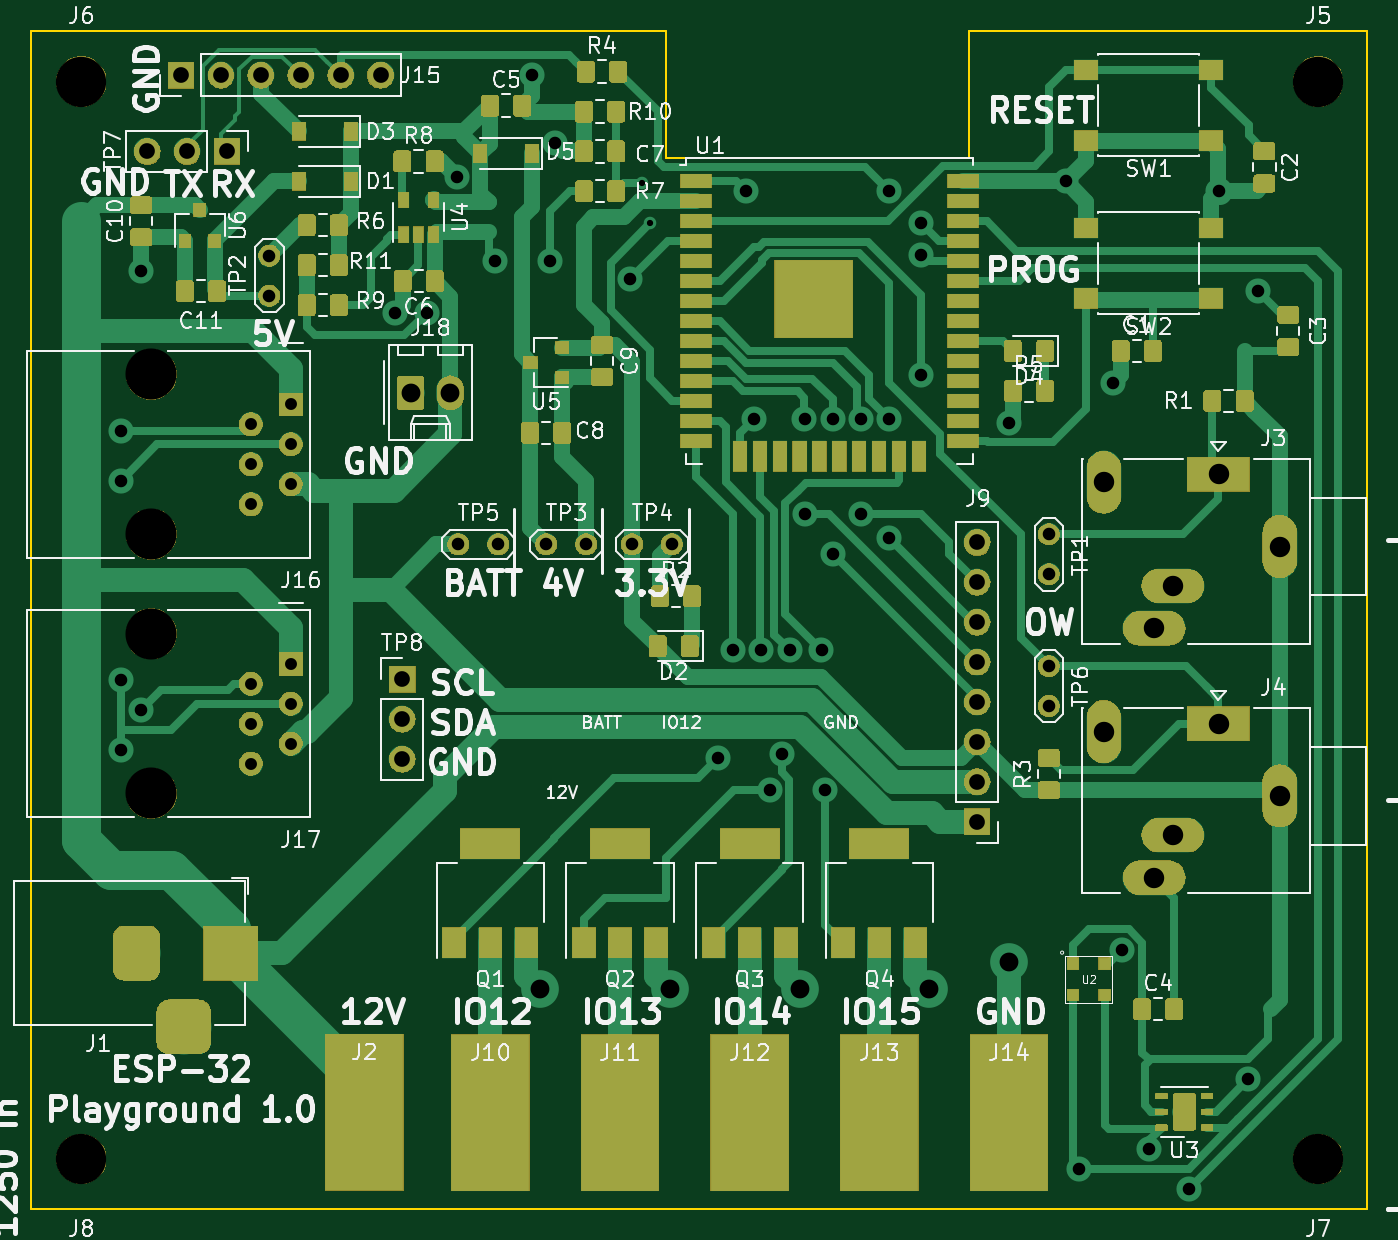
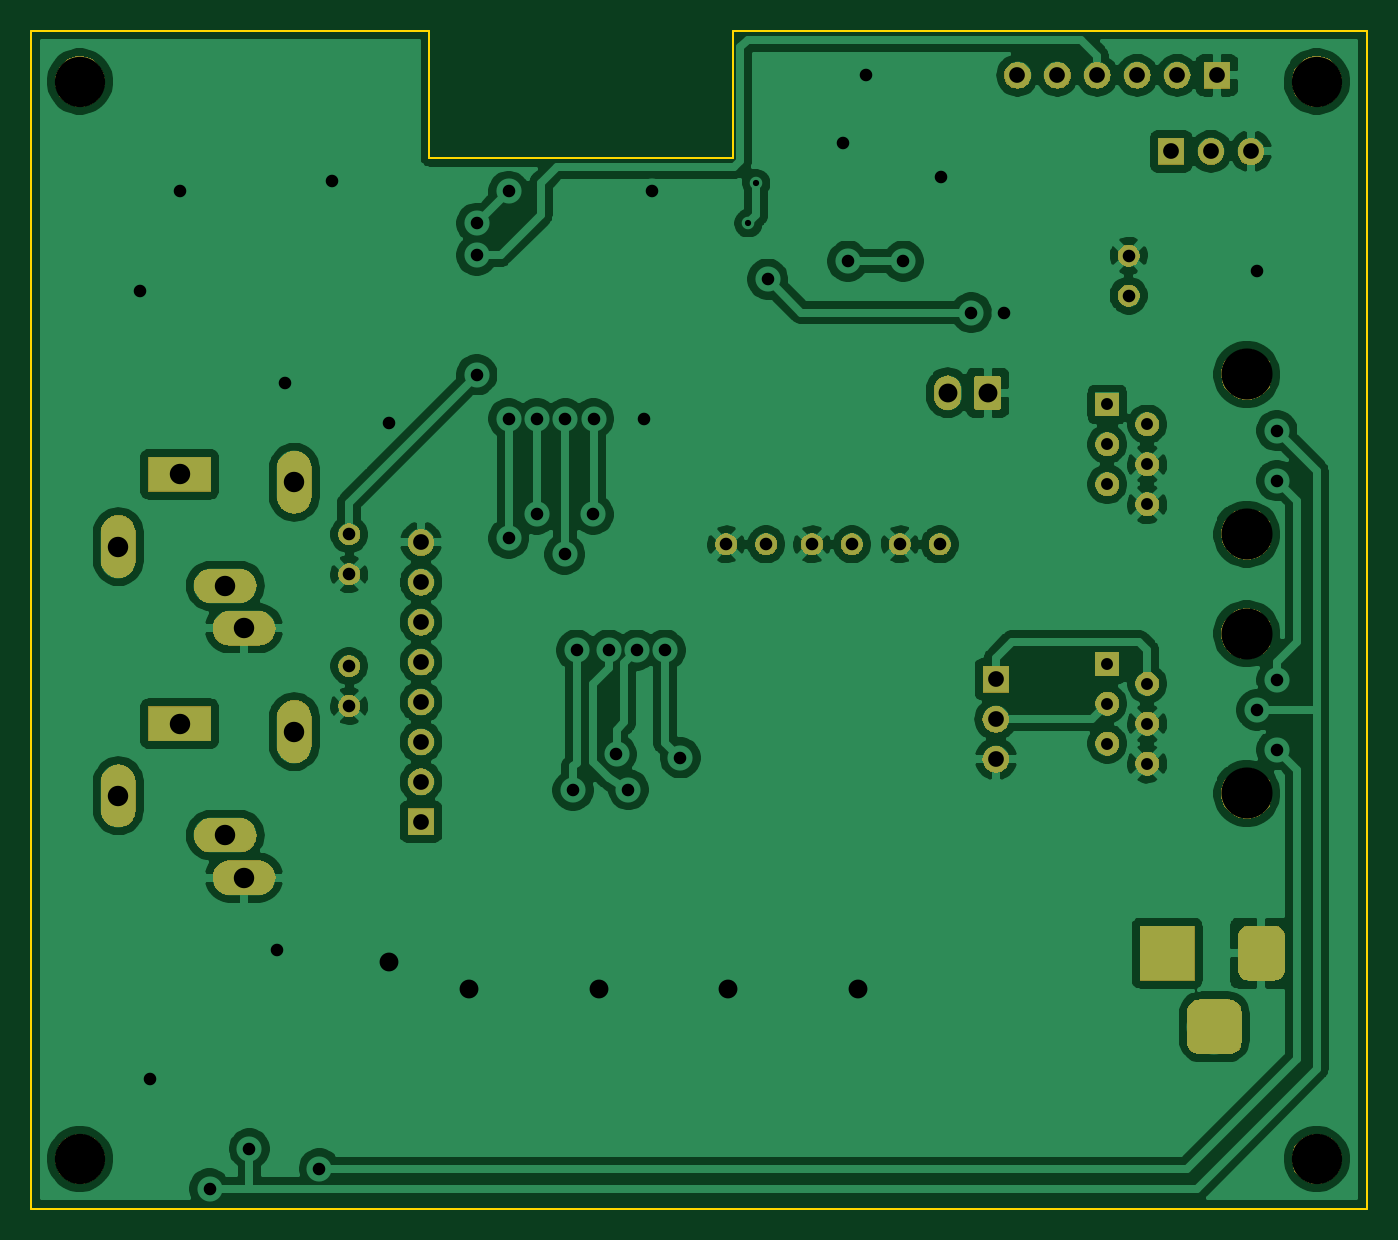
Circuit board: 11 layer files. Board 85.0 x 75.0 mm.
- bottom_copper: esp32-B_Cu.gbr (166668 bytes)
- bottom_mask: esp32-B_Mask.gbr (63086 bytes)
- paste: esp32-B_Paste.gbr (487 bytes)
- bottom_silk: esp32-B_SilkS.gbr (488 bytes)
- outline: esp32-Edge_Cuts.gbr (878 bytes)
- top_copper: esp32-F_Cu.gbr (134676 bytes)
- top_mask: esp32-F_Mask.gbr (132024 bytes)
- paste: esp32-F_Paste.gbr (108099 bytes)
- top_silk: esp32-F_SilkS.gbr (122546 bytes)
- drill: esp32-NPTH.drl (439 bytes)
- drill: esp32-PTH.drl (2219 bytes)

=== bottom_copper: esp32-B_Cu.gbr (166668 bytes, source omitted) ===
=== bottom_mask: esp32-B_Mask.gbr (63086 bytes, source omitted) ===
=== paste: esp32-B_Paste.gbr ===
G04 #@! TF.GenerationSoftware,KiCad,Pcbnew,(5.1.0-0)*
G04 #@! TF.CreationDate,2019-10-22T21:45:05+02:00*
G04 #@! TF.ProjectId,esp32,65737033-322e-46b6-9963-61645f706362,rev?*
G04 #@! TF.SameCoordinates,Original*
G04 #@! TF.FileFunction,Paste,Bot*
G04 #@! TF.FilePolarity,Positive*
%FSLAX46Y46*%
G04 Gerber Fmt 4.6, Leading zero omitted, Abs format (unit mm)*
G04 Created by KiCad (PCBNEW (5.1.0-0)) date 2019-10-22 21:45:05*
%MOMM*%
%LPD*%
G04 APERTURE LIST*
G04 APERTURE END LIST*
M02*

=== bottom_silk: esp32-B_SilkS.gbr ===
G04 #@! TF.GenerationSoftware,KiCad,Pcbnew,(5.1.0-0)*
G04 #@! TF.CreationDate,2019-10-22T21:45:05+02:00*
G04 #@! TF.ProjectId,esp32,65737033-322e-46b6-9963-61645f706362,rev?*
G04 #@! TF.SameCoordinates,Original*
G04 #@! TF.FileFunction,Legend,Bot*
G04 #@! TF.FilePolarity,Positive*
%FSLAX46Y46*%
G04 Gerber Fmt 4.6, Leading zero omitted, Abs format (unit mm)*
G04 Created by KiCad (PCBNEW (5.1.0-0)) date 2019-10-22 21:45:05*
%MOMM*%
%LPD*%
G04 APERTURE LIST*
G04 APERTURE END LIST*
M02*

=== outline: esp32-Edge_Cuts.gbr ===
G04 #@! TF.GenerationSoftware,KiCad,Pcbnew,(5.1.0-0)*
G04 #@! TF.CreationDate,2019-10-22T21:45:05+02:00*
G04 #@! TF.ProjectId,esp32,65737033-322e-46b6-9963-61645f706362,rev?*
G04 #@! TF.SameCoordinates,Original*
G04 #@! TF.FileFunction,Profile,NP*
%FSLAX46Y46*%
G04 Gerber Fmt 4.6, Leading zero omitted, Abs format (unit mm)*
G04 Created by KiCad (PCBNEW (5.1.0-0)) date 2019-10-22 21:45:05*
%MOMM*%
%LPD*%
G04 APERTURE LIST*
%ADD10C,0.100000*%
G04 APERTURE END LIST*
D10*
X163000000Y-62000000D02*
X137668000Y-62000000D01*
X137668000Y-70100000D02*
X137668000Y-62000000D01*
X118364000Y-70100000D02*
X137668000Y-70100000D01*
X118364000Y-62000000D02*
X118364000Y-70100000D01*
X78000000Y-62000000D02*
X118364000Y-62000000D01*
X163000000Y-137000000D02*
X78000000Y-137000000D01*
X163000000Y-62000000D02*
X163000000Y-137000000D01*
X78000000Y-137000000D02*
X78000000Y-62000000D01*
M02*

=== top_copper: esp32-F_Cu.gbr (134676 bytes, source omitted) ===
=== top_mask: esp32-F_Mask.gbr (132024 bytes, source omitted) ===
=== paste: esp32-F_Paste.gbr (108099 bytes, source omitted) ===
=== top_silk: esp32-F_SilkS.gbr (122546 bytes, source omitted) ===
=== drill: esp32-NPTH.drl ===
M48
; DRILL file {KiCad (5.1.0-0)} date 2019 October 22, Tuesday 21:45:10
; FORMAT={-:-/ absolute / inch / decimal}
; #@! TF.CreationDate,2019-10-22T21:45:10+02:00
; #@! TF.GenerationSoftware,Kicad,Pcbnew,(5.1.0-0)
; #@! TF.FileFunction,NonPlated,1,2,NPTH
FMAT,2
INCH
T1C0.1260
T2C0.1280
%
G90
G05
T1
X3.1959Y-2.5687
X3.1959Y-5.2687
X6.2959Y-5.2687
X6.2959Y-2.5687
T2
X3.3709Y-3.9528
X3.3709Y-4.3528
X3.3709Y-3.3028
X3.3709Y-3.7028
T0
M30

=== drill: esp32-PTH.drl ===
M48
; DRILL file {KiCad (5.1.0-0)} date 2019 October 22, Tuesday 21:45:10
; FORMAT={-:-/ absolute / inch / decimal}
; #@! TF.CreationDate,2019-10-22T21:45:10+02:00
; #@! TF.GenerationSoftware,Kicad,Pcbnew,(5.1.0-0)
; #@! TF.FileFunction,Plated,1,2,PTH
FMAT,2
INCH
T1C0.0157
T2C0.0299
T3C0.0315
T4C0.0394
T5C0.0472
T6C0.0512
%
G90
G05
T1
X4.6009Y-2.8237
X4.6209Y-2.9237
T2
X3.6209Y-4.078
X3.6209Y-4.178
X3.6209Y-3.428
X3.6209Y-3.528
X3.6209Y-3.628
X3.7209Y-3.378
X3.7209Y-3.478
X3.7209Y-3.578
X3.6209Y-4.278
X3.7209Y-4.028
X3.7209Y-4.128
X3.7209Y-4.228
T3
X3.2959Y-3.4437
X3.2959Y-3.5687
X3.2959Y-4.0687
X3.2959Y-4.2437
X3.3459Y-3.0437
X3.3459Y-4.1437
X3.9809Y-3.1487
X4.0618Y-3.1476
X4.1369Y-2.8087
X4.2323Y-3.0187
X4.3254Y-2.5532
X4.3709Y-3.0187
X4.3829Y-2.7236
X4.5717Y-3.0637
X4.7909Y-4.2637
X4.8291Y-3.9937
X4.8609Y-2.8437
X4.8809Y-3.4137
X4.9Y-3.9937
X4.9209Y-4.3437
X4.9509Y-4.2545
X4.9709Y-3.9937
X5.0083Y-3.4137
X5.0091Y-3.6537
X5.0509Y-3.9937
X5.0598Y-4.3447
X5.0791Y-3.4137
X5.0809Y-3.7537
X5.15Y-3.4137
X5.1509Y-3.6537
X5.2209Y-2.8437
X5.2209Y-3.4137
X5.2209Y-3.7137
X5.3009Y-2.9237
X5.3009Y-3.0037
X5.3009Y-3.3037
X5.5209Y-3.4237
X5.6627Y-2.8187
X5.6958Y-5.2936
X5.7809Y-3.3237
X5.8028Y-4.7452
X5.8709Y-5.2437
X5.9709Y-5.3437
X6.0459Y-2.8437
X6.1209Y-5.0687
X6.1459Y-3.0937
X4.1409Y-3.7287
X4.2409Y-3.7287
X3.6673Y-3.0049
X3.6673Y-3.1049
X4.5759Y-3.7287
X4.6759Y-3.7287
X5.6209Y-3.7037
X5.6209Y-3.8037
X4.3609Y-3.7287
X4.4609Y-3.7287
X5.6209Y-4.0337
X5.6209Y-4.1337
T4
X4.0Y-4.0669
X4.0Y-4.1669
X4.0Y-4.2669
X3.4459Y-2.553
X3.5459Y-2.553
X3.6459Y-2.553
X3.7459Y-2.553
X3.8459Y-2.553
X3.9459Y-2.553
X5.4409Y-3.7237
X5.4409Y-3.8237
X5.4409Y-3.9237
X5.4409Y-4.0237
X5.4409Y-4.1237
X5.4409Y-4.2237
X5.4409Y-4.3237
X5.4409Y-4.4237
X3.3609Y-2.7437
X3.4609Y-2.7437
X3.5609Y-2.7437
T5
X4.3459Y-4.8437
X4.6709Y-4.8437
X4.9959Y-4.8437
X5.3209Y-4.8437
X5.5209Y-4.775
X4.0209Y-3.3487
X4.1209Y-3.3487
T6
X5.7585Y-3.5726
X5.8844Y-3.9388
X5.9317Y-3.8325
X6.0459Y-3.553
X6.1994Y-3.7341
X5.7585Y-4.1976
X5.8844Y-4.5638
X5.9317Y-4.4575
X6.0459Y-4.178
X6.1994Y-4.3591
T4
G00X3.3346Y-4.7136
M15
G01X3.3346Y-4.7923
M16
G05
G00X3.4134Y-4.938
M15
G01X3.4921Y-4.938
M16
G05
G00X3.5709Y-4.7136
M15
G01X3.5709Y-4.7923
M16
G05
T0
M30
